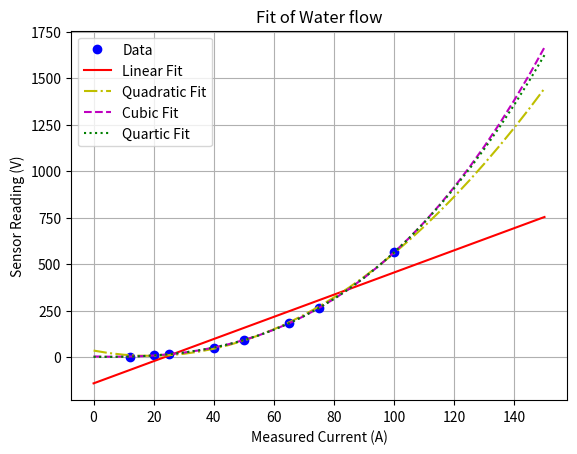

The matplotlib source for this figure:
import numpy as np
import matplotlib.pyplot as plt

# measured_current = np.array([20,    16,  12,   8,  4,   0, -4,  -8, -12, -16, -20])
# sensor =           np.array([10.4,8.16,5.65,4.89,2.36,-0.2,-1,-3.6,-4.6,-8.1,-9.6])

# fitted = np.polyfit(measured_current, sensor, 1)
# fitted_sensor = np.polyval(fitted, measured_current)

# plt.plot(measured_current, fitted_sensor, label='Curve Fitted Data', color='red')
# plt.scatter(measured_current, sensor, label = 'Measured Data', color = 'blue', marker='x')
# plt.title('Current Sensor Calibration')
# plt.xlabel('Measured Current (A)')
# plt.ylabel('Sensor Reading (V)')
# plt.legend()
# plt.grid(True)
# plt.show()

pipe_diameter = np.array([12, 20, 25, 40, 50, 65, 75, 100])
flow_rate = np.array([2.1, 8.2, 14.7, 50.6, 90.9, 181, 264, 563])
diameter_new = np.arange(0, 155, 5)

fit_linear = np.polyfit(pipe_diameter, flow_rate, 1)
new_linear = np.polyval(fit_linear, diameter_new)

fit_quad = np.polyfit(pipe_diameter, flow_rate, 2)
new_quad = np.polyval(fit_quad, diameter_new)

fit_cubic = np.polyfit(pipe_diameter, flow_rate, 3)
new_cubic = np.polyval(fit_cubic, diameter_new)

fit_quart = np.polyfit(pipe_diameter, flow_rate, 4)
new_quart = np.polyval(fit_quart, diameter_new)

plt.plot(pipe_diameter, flow_rate, 'bo', label='Data')
plt.plot(diameter_new, new_linear, '-r', label='Linear Fit')
plt.plot(diameter_new, new_quad, '-.y', label='Quadratic Fit')
plt.plot(diameter_new, new_cubic, '--m', label='Cubic Fit')
plt.plot(diameter_new, new_quart, ':g', label='Quartic Fit')
plt.title('Fit of Water flow')
plt.xlabel('Measured Current (A)')
plt.ylabel('Sensor Reading (V)')
plt.legend()
plt.grid(True)
plt.show()